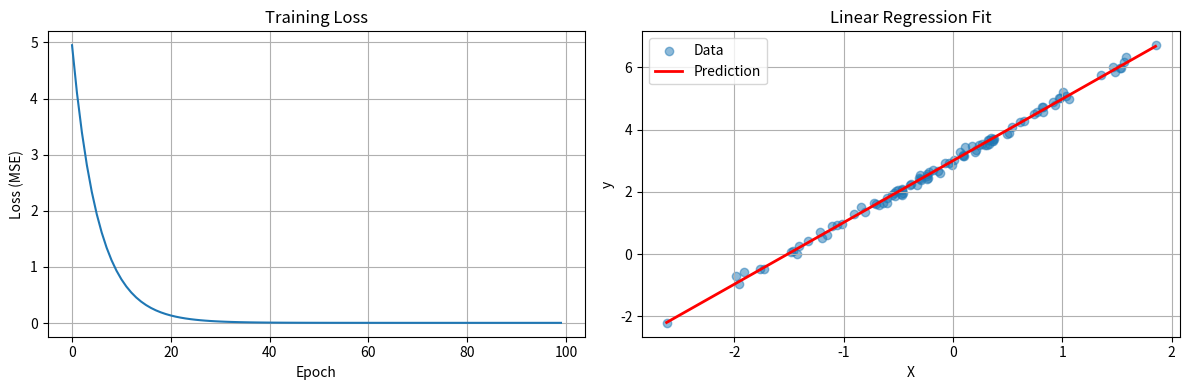

Reproduce this figure in Python.
"""
Linear Regression - NumPy From-Scratch 구현

이 파일은 선형 회귀를 순수 NumPy로 구현합니다.
프레임워크 없이 gradient descent를 직접 구현하여
딥러닝의 기본 원리를 이해합니다.

학습 목표:
1. Forward pass: y_hat = Xw + b
2. Loss 계산: MSE = (1/2n) * ||y - y_hat||^2
3. Backward pass: gradient 계산
4. Weight update: w = w - lr * dw
"""

import numpy as np
import matplotlib.pyplot as plt


class LinearRegressionNumpy:
    """
    NumPy로 구현한 Linear Regression

    수학적 배경:
    - 모델: ŷ = Xw + b
    - 손실: L = (1/2n) Σ(y - ŷ)²
    - 그래디언트:
        ∂L/∂w = (1/n) X^T (ŷ - y)
        ∂L/∂b = (1/n) Σ(ŷ - y)
    """

    def __init__(self, input_dim: int, output_dim: int = 1):
        """
        Args:
            input_dim: 입력 특성 수
            output_dim: 출력 차원 (기본 1)
        """
        # Xavier/He 초기화: 분산을 2/n으로 유지
        self.W = np.random.randn(input_dim, output_dim) * np.sqrt(2.0 / input_dim)
        self.b = np.zeros((1, output_dim))

        # 그래디언트 저장용
        self.dW = None
        self.db = None

        # Forward에서 캐시 (backward에서 사용)
        self._cache = {}

    def forward(self, X: np.ndarray) -> np.ndarray:
        """
        Forward pass: ŷ = Xw + b

        Args:
            X: 입력 데이터 (batch_size, input_dim)

        Returns:
            y_hat: 예측값 (batch_size, output_dim)
        """
        # 입력 캐시 (backward에서 필요)
        self._cache['X'] = X

        # 선형 변환: y = Xw + b
        y_hat = np.dot(X, self.W) + self.b

        return y_hat

    def compute_loss(self, y: np.ndarray, y_hat: np.ndarray) -> float:
        """
        Mean Squared Error 손실 계산

        L = (1/2n) Σ(y - ŷ)²

        Args:
            y: 실제값 (batch_size, output_dim)
            y_hat: 예측값 (batch_size, output_dim)

        Returns:
            loss: 스칼라 손실값
        """
        n = y.shape[0]
        loss = (1 / (2 * n)) * np.sum((y - y_hat) ** 2)
        return loss

    def backward(self, y: np.ndarray, y_hat: np.ndarray) -> None:
        """
        Backward pass: 그래디언트 계산

        Chain Rule 적용:
        ∂L/∂w = ∂L/∂ŷ × ∂ŷ/∂w
               = (1/n)(ŷ - y) × X^T
               = (1/n) X^T (ŷ - y)

        ∂L/∂b = ∂L/∂ŷ × ∂ŷ/∂b
               = (1/n) Σ(ŷ - y)

        Args:
            y: 실제값
            y_hat: 예측값
        """
        X = self._cache['X']
        n = y.shape[0]

        # 오차
        error = y_hat - y  # (batch_size, output_dim)

        # 그래디언트 계산
        # ∂L/∂W = (1/n) X^T @ error
        self.dW = (1 / n) * np.dot(X.T, error)

        # ∂L/∂b = (1/n) Σerror (각 출력 차원별)
        self.db = (1 / n) * np.sum(error, axis=0, keepdims=True)

    def update(self, lr: float) -> None:
        """
        가중치 업데이트 (Gradient Descent)

        w = w - η × ∂L/∂w
        b = b - η × ∂L/∂b

        Args:
            lr: learning rate
        """
        self.W -= lr * self.dW
        self.b -= lr * self.db

    def fit(
        self,
        X: np.ndarray,
        y: np.ndarray,
        lr: float = 0.01,
        epochs: int = 1000,
        verbose: bool = True
    ) -> list:
        """
        모델 학습

        Args:
            X: 학습 데이터 (n_samples, n_features)
            y: 타겟값 (n_samples, 1) 또는 (n_samples,)
            lr: learning rate
            epochs: 학습 반복 횟수
            verbose: 진행 상황 출력 여부

        Returns:
            losses: 에폭별 손실 리스트
        """
        # y shape 보정
        if y.ndim == 1:
            y = y.reshape(-1, 1)

        losses = []

        for epoch in range(epochs):
            # 1. Forward pass
            y_hat = self.forward(X)

            # 2. Loss 계산
            loss = self.compute_loss(y, y_hat)
            losses.append(loss)

            # 3. Backward pass (gradient 계산)
            self.backward(y, y_hat)

            # 4. Weight update
            self.update(lr)

            # 진행 상황 출력
            if verbose and (epoch + 1) % (epochs // 10) == 0:
                print(f"Epoch {epoch + 1}/{epochs}, Loss: {loss:.6f}")

        return losses

    def predict(self, X: np.ndarray) -> np.ndarray:
        """예측"""
        return self.forward(X)


def generate_sample_data(n_samples: int = 100, n_features: int = 1, noise: float = 0.1):
    """
    테스트용 샘플 데이터 생성

    y = 2x + 3 + noise
    """
    np.random.seed(42)
    X = np.random.randn(n_samples, n_features)

    # 실제 가중치 (학습으로 찾아야 할 값)
    true_w = np.array([[2.0]])
    true_b = 3.0

    y = np.dot(X, true_w) + true_b + noise * np.random.randn(n_samples, 1)

    return X, y, true_w, true_b


def main():
    """메인 실행 함수"""
    print("=" * 60)
    print("Linear Regression - NumPy From-Scratch 구현")
    print("=" * 60)

    # 1. 데이터 생성
    print("\n1. 샘플 데이터 생성")
    X, y, true_w, true_b = generate_sample_data(n_samples=100, noise=0.1)
    print(f"   X shape: {X.shape}")
    print(f"   y shape: {y.shape}")
    print(f"   True w: {true_w.flatten()}, True b: {true_b}")

    # 2. 모델 생성
    print("\n2. 모델 초기화")
    model = LinearRegressionNumpy(input_dim=1, output_dim=1)
    print(f"   Initial W: {model.W.flatten()}")
    print(f"   Initial b: {model.b.flatten()}")

    # 3. 학습
    print("\n3. 학습 시작")
    losses = model.fit(X, y, lr=0.1, epochs=100, verbose=True)

    # 4. 결과 확인
    print("\n4. 학습 결과")
    print(f"   Learned W: {model.W.flatten()}")
    print(f"   Learned b: {model.b.flatten()}")
    print(f"   True W: {true_w.flatten()}")
    print(f"   True b: {true_b}")
    print(f"   Final Loss: {losses[-1]:.6f}")

    # 5. 시각화
    print("\n5. 시각화")
    fig, axes = plt.subplots(1, 2, figsize=(12, 4))

    # Loss 곡선
    axes[0].plot(losses)
    axes[0].set_xlabel('Epoch')
    axes[0].set_ylabel('Loss (MSE)')
    axes[0].set_title('Training Loss')
    axes[0].grid(True)

    # 데이터와 예측 직선
    y_pred = model.predict(X)
    sorted_idx = np.argsort(X.flatten())
    axes[1].scatter(X, y, alpha=0.5, label='Data')
    axes[1].plot(X[sorted_idx], y_pred[sorted_idx], 'r-', linewidth=2, label='Prediction')
    axes[1].set_xlabel('X')
    axes[1].set_ylabel('y')
    axes[1].set_title('Linear Regression Fit')
    axes[1].legend()
    axes[1].grid(True)

    plt.tight_layout()
    plt.savefig('linear_regression_result.png', dpi=150)
    plt.show()
    print("   결과 이미지 저장: linear_regression_result.png")


if __name__ == "__main__":
    main()
